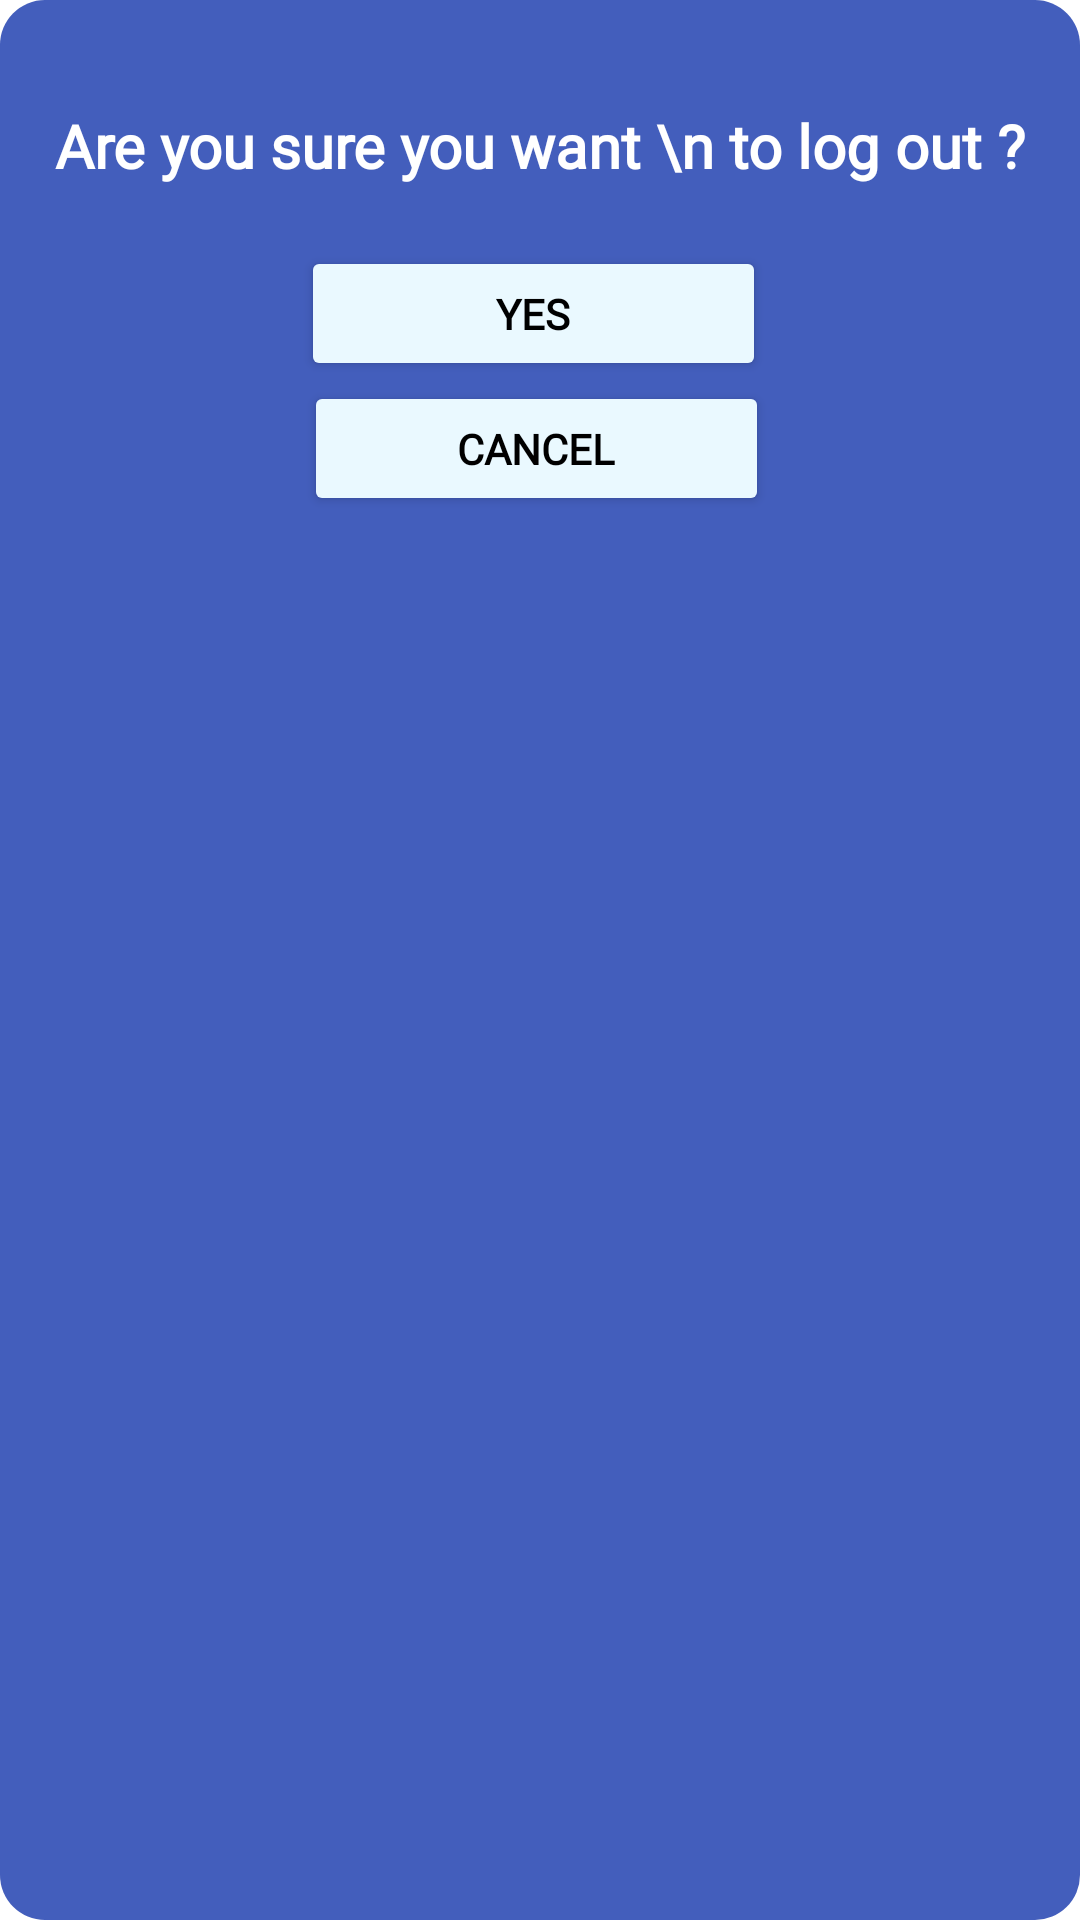

Write the Android layout XML for this screen, with the resource values it uses.
<!-- AndroidManifest.xml: application theme Theme.BookingLuu -->
<!-- res/layout/dialog_admin_logout.xml -->
<?xml version="1.0" encoding="utf-8"?>
<LinearLayout xmlns:android="http://schemas.android.com/apk/res/android"
    xmlns:app="http://schemas.android.com/apk/res-auto"
    android:layout_width="309dp"
    android:layout_height="238dp"
    android:layout_gravity="center"
    android:background="@drawable/bluebotton_shape2"
    android:orientation="vertical"
    android:padding="5dp">


    <TextView
        android:id="@+id/textView"
        android:layout_width="match_parent"
        android:layout_height="wrap_content"
        android:layout_marginTop="30dp"
        android:fontFamily="@font/montserrat"
        android:text="Are you sure you want \n to log out ?"
        android:textAlignment="center"
        android:textColor="@color/white"
        android:textSize="20sp"
        android:textStyle="bold" />

    <Button
        android:id="@+id/deleteMenuBtn"
        android:layout_width="155dp"
        android:layout_height="45dp"
        android:layout_alignParentStart="true"
        android:layout_alignParentTop="true"
        android:layout_alignParentEnd="true"
        android:layout_gravity="center"
        android:layout_marginStart="71dp"
        android:layout_marginTop="20dp"
        android:layout_marginEnd="73dp"
        android:backgroundTint="@color/admin_main"
        android:fontFamily="@font/montserrat"
        android:text="Yes"
        android:textColor="@color/black"
        android:textStyle="bold"
        android:theme="@style/Button.White"
        app:cornerRadius="15dp" />

    <Button
        android:id="@+id/cancelDeleteMenuBtn"
        android:layout_width="155dp"
        android:layout_height="45dp"
        android:layout_below="@+id/deleteMenuBtn"
        android:layout_alignParentStart="true"
        android:layout_alignParentEnd="true"
        android:layout_alignParentBottom="true"
        android:layout_gravity="center"
        android:layout_marginStart="71dp"
        android:layout_marginEnd="72dp"
        android:layout_marginBottom="21dp"
        android:backgroundTint="@color/admin_main"
        android:fontFamily="@font/montserrat"
        android:text="cancel"
        android:textColor="@color/black"
        android:textStyle="bold"
        app:cornerRadius="15dp" />

</LinearLayout>
<!-- resources referenced by this layout -->
<resources>
  <color name="admin_main">#EAF9FF</color>
  <color name="black">#FF000000</color>
  <color name="white">#FFFFFFFF</color>
  <!-- drawable bluebotton_shape2 (drawable) -->
  <?xml version="1.0" encoding="utf-8"?>
  <shape xmlns:android="http://schemas.android.com/apk/res/android"
      android:shape="rectangle"
      android:padding="10dp">
  
      <solid android:color="@color/admin_third" />
  
      <corners
          android:radius="15dp"  />
  </shape>
  <style name="Button.White" parent="ThemeOverlay.AppCompat">
          <item name="colorAccent">@color/orange_main</item>
      </style>
  <style name="Theme.BookingLuu" parent="Theme.MaterialComponents.DayNight.NoActionBar">
          
          <item name="colorPrimary">@color/orange_second</item>
          <item name="colorPrimaryVariant">@color/orange_second</item>
          <item name="colorOnPrimary">@color/white</item>
          
          <item name="colorSecondary">@color/teal_200</item>
          <item name="colorSecondaryVariant">@color/teal_700</item>
          <item name="colorOnSecondary">@color/black</item>
          
          <item name="android:statusBarColor">?attr/colorPrimaryVariant</item>
          
          <item name="bottomSheetDialogTheme">@style/AppBottomSheetDialogTheme</item>
      </style>
  <color name="admin_third">#435EBC</color>
  <color name="orange_main">#FFF0DE</color>
  <color name="orange_second">#FE724C</color>
  <color name="teal_200">#FF03DAC5</color>
  <color name="teal_700">#FF018786</color>
  <style name="AppBottomSheetDialogTheme" parent="Theme.Design.Light.BottomSheetDialog">
          <item name="bottomSheetStyle">@style/AppModalStyle</item>
      </style>
  <style name="AppModalStyle" parent="Widget.Design.BottomSheet.Modal">
          <item name="android:background">@drawable/round_dialog</item>
      </style>
  <!-- drawable round_dialog (drawable) -->
  <?xml version="1.0" encoding="utf-8"?>
  <shape xmlns:android="http://schemas.android.com/apk/res/android"
      android:shape="rectangle">
      <solid android:color="@color/orange_main"/>
      <corners android:topLeftRadius="16dp"
          android:topRightRadius="16dp"/>
  
  </shape>
</resources>
